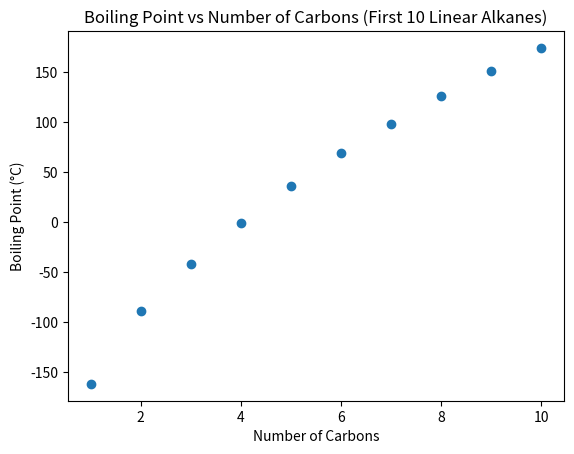

Recreate this plot in Python.
import matplotlib.pyplot as plt

# --- Data for the first 10 straight-chain (normal) alkanes ---
carbons = [1, 2, 3, 4, 5, 6, 7, 8, 9, 10]          # number of carbon atoms
boiling_points = [                                 # boiling points in °C
    -161.5,  # methane
    -88.6,   # ethane
    -42.1,   # propane
    -0.5,    # butane
     36.1,   # pentane
     68.7,   # hexane
     98.4,   # heptane
    125.6,   # octane
    150.8,   # nonane
    174.0    # decane
]

# --- Create the scatter plot ---
plt.scatter(carbons, boiling_points)

# --- Add title and axis labels ---
plt.title("Boiling Point vs Number of Carbons (First 10 Linear Alkanes)")
plt.xlabel("Number of Carbons")
plt.ylabel("Boiling Point (°C)")

# --- Display the plot ---
plt.show()
